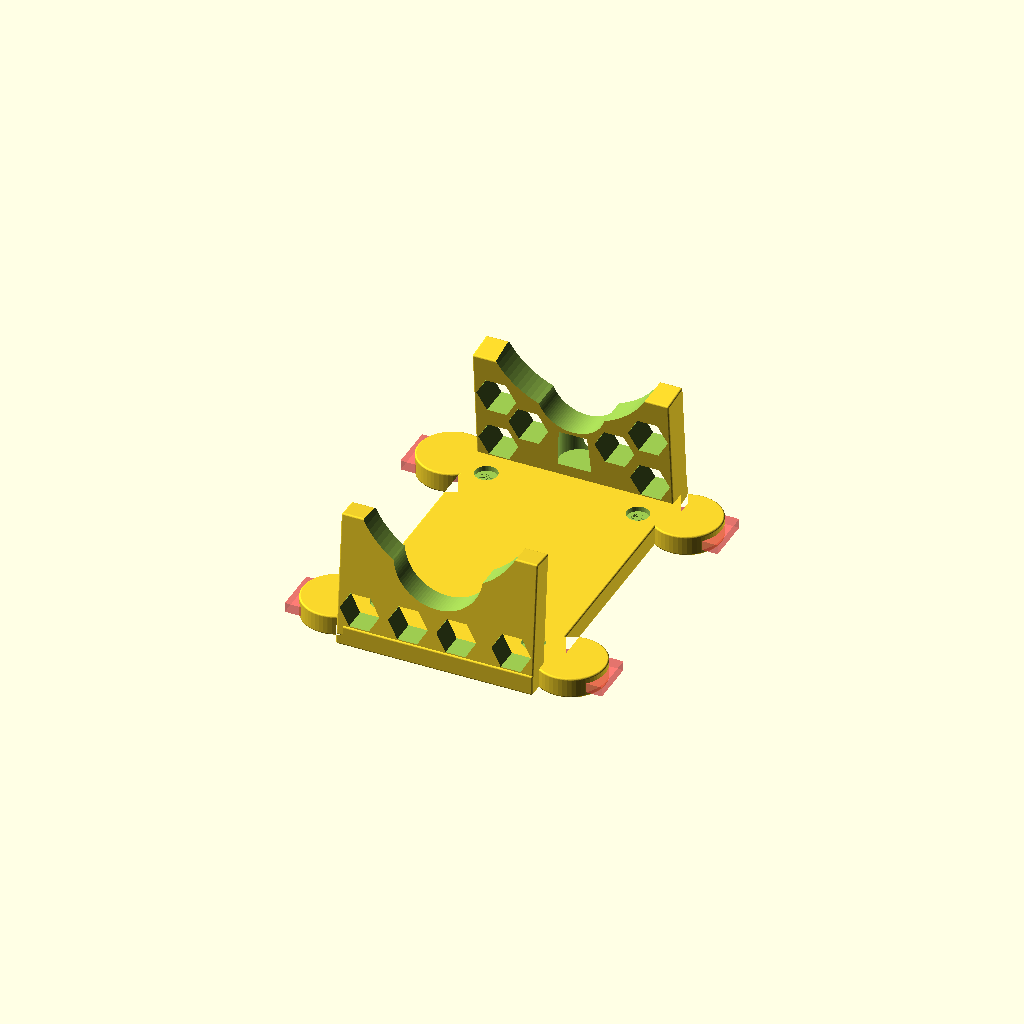
Cell 1 — every parameter at its default value.
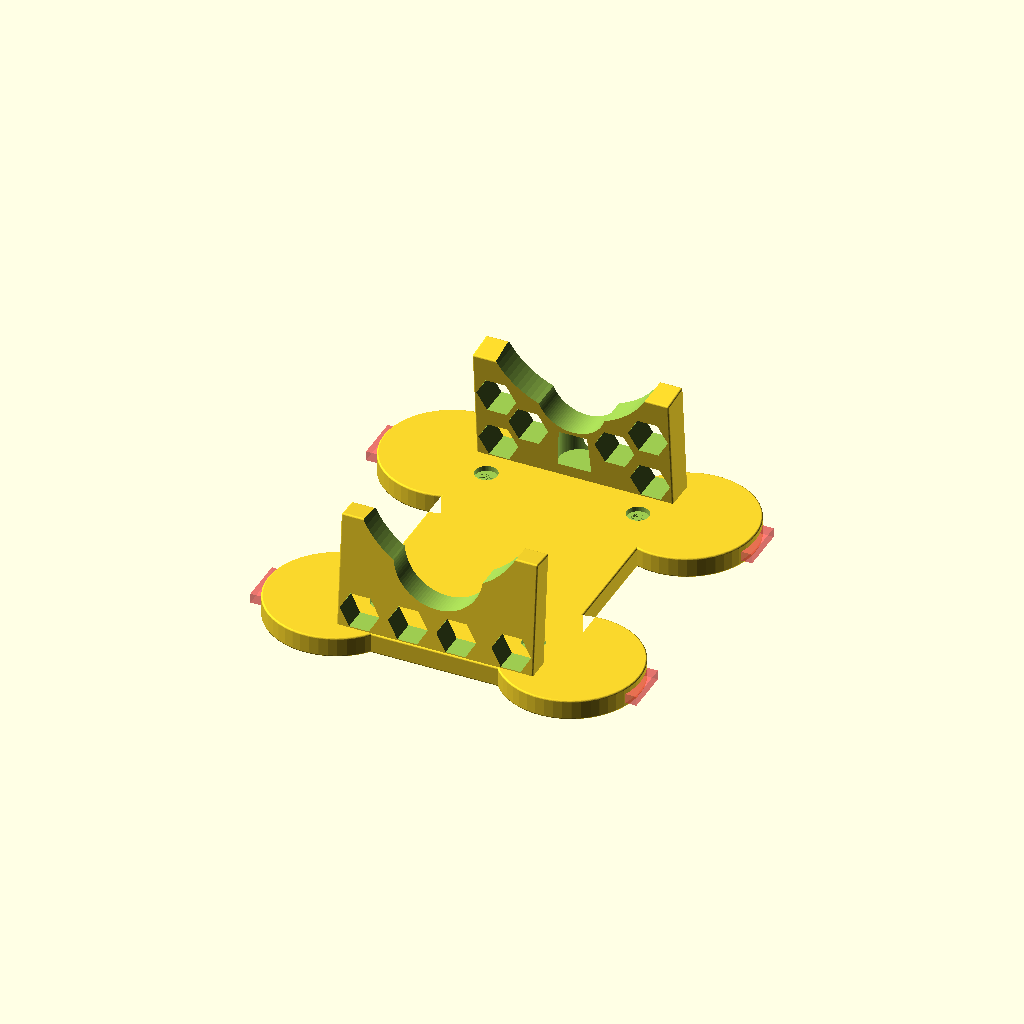
Cell 2 — frog_foot_radius set to 20, the other parameters unchanged.
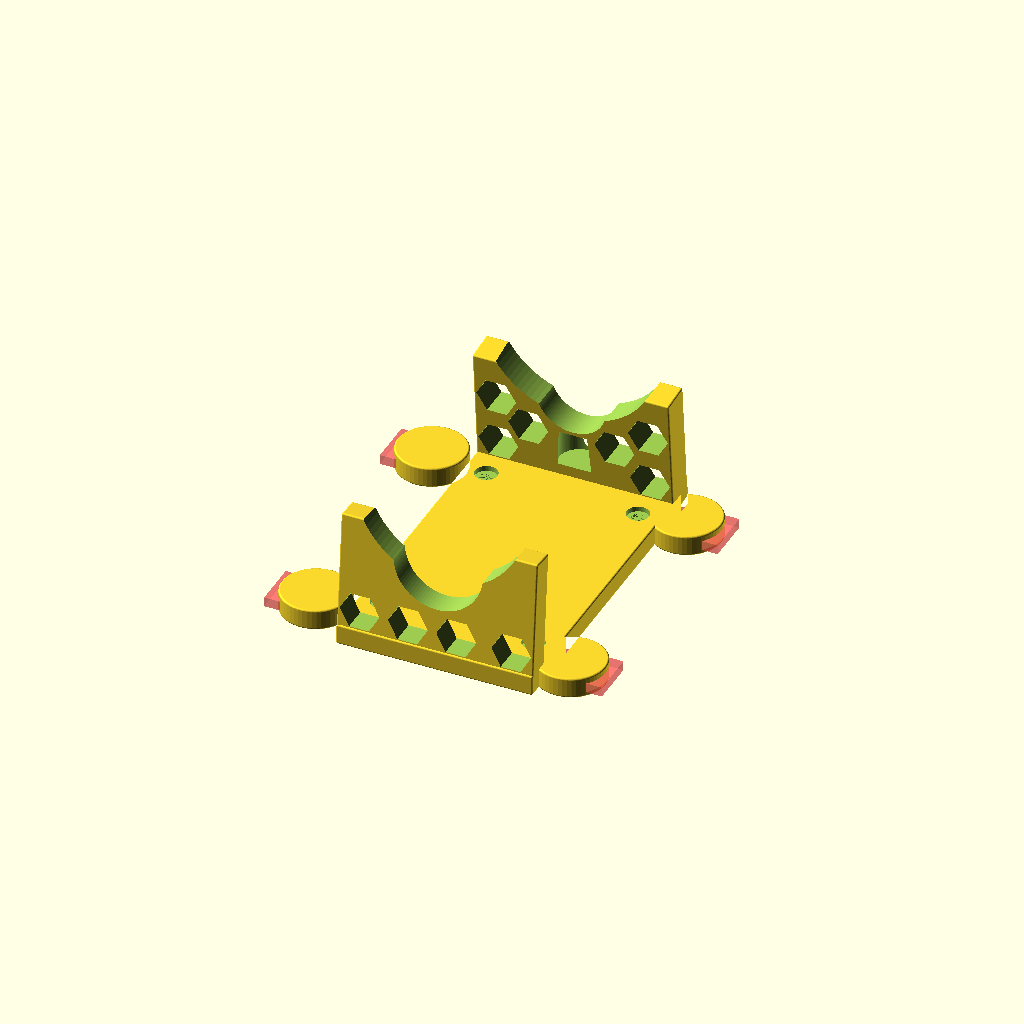
Cell 3: the same model with foot_x_left = -12.
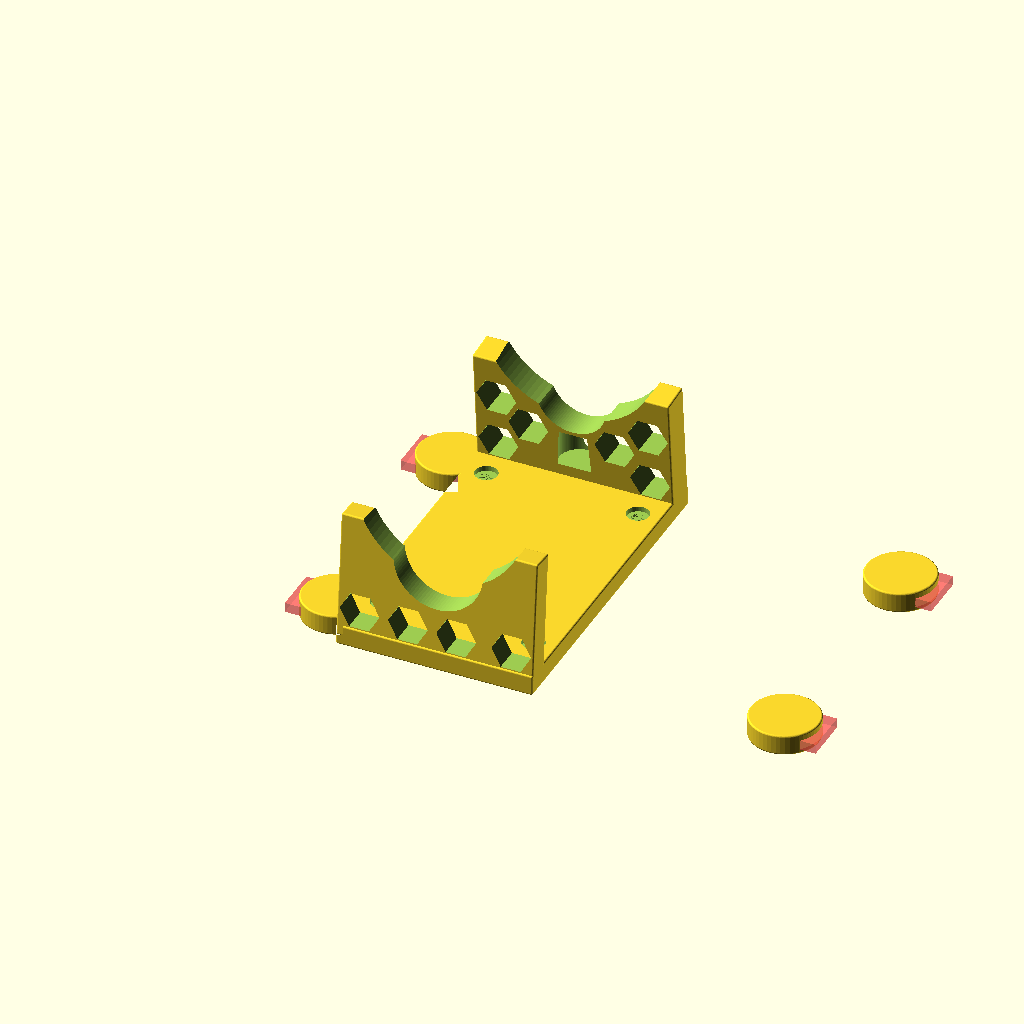
Cell 4 — foot_x_right set to 124, the other parameters unchanged.
One fixed orthographic camera (rotation 55°, 0°, 25°; colour scheme Cornfield) for every cell.
OpenSCAD source file stand-frogfoot.scad:
// Configuration Parameters
include_lower_baseplate = false; // Set to false to remove the lower portion of the baseplate
include_press_fit_feet  = true;  // Set to false to remove the autoclave-safe press-fit silicone feet holes

// Frog Feet Parameters (for outer magnets and stability)
frog_foot_radius = 10; // Radius of the protruding feet lobes
foot_x_left  = -6;     // X coordinate of left feet centers
foot_x_right = 62;     // X coordinate of right feet centers
foot_y_front = 12;     // Y coordinate of front feet centers
foot_y_rear  = 84;     // Y coordinate of rear feet centers

// Silicone Rubber Feet Parameters (optimized for maximum stability, avoiding magnet slots)
silicone_foot_x_left  = 6;
silicone_foot_x_right = 50;
silicone_foot_y_front = 14.2;
silicone_foot_y_rear  = 79.2;

// Hexagonal Tool Slot Parameters
hex_slot_width  = 10; // Width across flats
hex_slot_length = 30; // Cylinder height
hex_slot_radius = hex_slot_width / (2 * cos(30)); // Derived radius from width (cos(30°) = sqrt(3)/2)

// Base Plate
$fn = 50; // Smoothness setting

difference() {
    // Round the main block structure only (including the 4 frog feet lobes)
    minkowski() {
        translate([0,0,-0.8])
        union() {
            cube([56, 96, 5]);
            // 4 protruding frog feet lobes (radius offset by -0.5 to account for minkowski sphere)
            for (pos = [[foot_x_left, foot_y_front], [foot_x_right, foot_y_front], [foot_x_left, foot_y_rear], [foot_x_right, foot_y_rear]]) {
                translate([pos[0], pos[1], 0])
                cylinder(h=5, r=frog_foot_radius - 0.5, $fn=50);
            }
        }
        sphere(r=0.5, $fn=30); // Radius for rounding
    }
    
    // Magnet cutout #1 (centered on front-left frog foot)
    translate([foot_x_left, foot_y_front, 0])
    #cylinder(h=2.8, d=13.4);
    translate([foot_x_left - frog_foot_radius - 2, foot_y_front - 13.4/2, 0])
    #cube([frog_foot_radius + 2, 13.4, 2.8]); // Entry slot from left edge
    
    // Magnet cutout #2 (centered on rear-left frog foot)
    translate([foot_x_left, foot_y_rear, 0])
    #cylinder(h=2.8, d=13.4);
    translate([foot_x_left - frog_foot_radius - 2, foot_y_rear - 13.4/2, 0])
    #cube([frog_foot_radius + 2, 13.4, 2.8]); // Entry slot from left edge
    
    // Magnet cutout #3 (centered on front-right frog foot)
    translate([foot_x_right, foot_y_front, 0])
    #cylinder(h=2.8, d=13.4);
    translate([foot_x_right, foot_y_front - 13.4/2, 0])
    #cube([frog_foot_radius + 2, 13.4, 2.8]); // Entry slot from right edge
    
    // Magnet cutout #4 (centered on rear-right frog foot)
    translate([foot_x_right, foot_y_rear, 0])
    #cylinder(h=2.8, d=13.4);
    translate([foot_x_right, foot_y_rear - 13.4/2, 0])
    #cube([frog_foot_radius + 2, 13.4, 2.8]); // Entry slot from right edge
    
    // Autoclave-safe press-fit silicone feet stepped through-holes
    // Positioned as far outward as possible to maximize stability, while avoiding magnet slots.
    // Each foot is a union of three concentric cylinders creating a mechanical lock.
    if (include_press_fit_feet) {
        for (pos = [[silicone_foot_x_left, silicone_foot_y_front], [silicone_foot_x_right, silicone_foot_y_front], [silicone_foot_x_left, silicone_foot_y_rear], [silicone_foot_x_right, silicone_foot_y_rear]]) {
            translate([pos[0], pos[1], 0]) {
                // 1. Bottom recess (diameter 8.5mm, Z from -1.4 to 0.2)
                translate([0, 0, -1.4]) cylinder(h=1.6, d=8.5, $fn=50);
                
                // 2. Retaining throat through-hole (diameter 4.0mm, Z from 0.2 to 3.2)
                translate([0, 0, 0.2]) cylinder(h=3.0, d=4.0, $fn=50);
                
                // 3. Top locking counterbore (diameter 6.5mm, Z from 3.2 to 4.8)
                translate([0, 0, 3.2]) cylinder(h=1.6, d=6.5, $fn=50);
            }
        }
    }
}

// Motor Riser
difference() {
    // Round the main block structure only
    minkowski() {
        // Riser
        rotate([-5,0,0])
            translate([0,0,2])
                cube([56, 6, 36]); // Original 60x7x40 reduced by 4mm
        sphere(r=0.5, $fn=30);
    }
    
    // large cutout
    rotate([90,0,0])
        translate([28,50,-20])
            cylinder(h=40, r=25, $fn=100);     
            
    // Small cutout   
    rotate([90,0,0])
        translate([28,30,-20])
            cylinder(h=40, r=13, $fn=100);
            
    // Hexagonal tool slots (using global parameters)
    rotate([90,0,0])
        translate([6,10,0])  
            cylinder(h = hex_slot_length, r = hex_slot_radius, $fn = 6, center = true);
      
    rotate([90,0,0])
        translate([20,10,0])  
            cylinder(h = hex_slot_length, r = hex_slot_radius, $fn = 6, center = true);
   
    rotate([90,0,0])
        translate([34,10,0])  
            cylinder(h = hex_slot_length, r = hex_slot_radius, $fn = 6, center = true);
      
    rotate([90,0,0])
        translate([50,10,0])  
            cylinder(h = hex_slot_length, r = hex_slot_radius, $fn = 6, center = true);
}

// Handpiece Riser
difference() {
    // Round the main block structure only
    minkowski() {
        translate([0,98,0])
            rotate([5,0,0])
                translate([0,-9.9,2])
                    cube([56, 8, 36]); // Original 60x7x40 reduced by 4mm
        sphere(r=0.5, $fn=30);
    }
    
    // large cutout
    rotate([90,0,0])
        translate([28,50,-120])
            cylinder(h=40, r=25, $fn=100);     
            
    // Small cutout   
    rotate([90,0,0])
        translate([28,30,-120])
            cylinder(h=40, r=10, $fn=100);
            
    // Magnet cutout
    rotate([0,0,0])
        translate([28,90,8])
            cylinder(h=11, r=5.8, $fn=100);

        
    // Hexagonal tool slots (using global parameters)
    rotate([90,0,0])
        translate([6,10,-90])  
            cylinder(h = hex_slot_length, r = hex_slot_radius, $fn = 6, center = true);
      
    rotate([90,0,0])
        translate([6,25,-90])  
            cylinder(h = hex_slot_length, r = hex_slot_radius, $fn = 6, center = true);
   
    rotate([90,0,0])
        translate([50,25,-90])  
            cylinder(h = hex_slot_length, r = hex_slot_radius, $fn = 6, center = true);
      
    rotate([90,0,0])
        translate([50,10,-90])  
            cylinder(h = hex_slot_length, r = hex_slot_radius, $fn = 6, center = true);
      
    rotate([90,0,0])
        translate([15,18,-90])  
            cylinder(h = hex_slot_length, r = hex_slot_radius, $fn = 6, center = true);
      
    rotate([90,0,0])
        translate([40,18,-90])  
            cylinder(h = hex_slot_length, r = hex_slot_radius, $fn = 6, center = true);
}  

if (include_lower_baseplate) {
    translate([0, 0, -4])
    union() {
        cube([56, 96, 3]);
        for (pos = [[foot_x_left, foot_y_front], [foot_x_right, foot_y_front], [foot_x_left, foot_y_rear], [foot_x_right, foot_y_rear]]) {
            translate([pos[0], pos[1], 0])
            cylinder(h=3, r=frog_foot_radius, $fn=50);
        }
    }
}
Parameter table extracted from the source (name, type, default, range or options):
include_lower_baseplate: bool, default false
include_press_fit_feet: bool, default true
frog_foot_radius: number, default 10
foot_x_left: number, default -6
foot_x_right: number, default 62
foot_y_front: number, default 12
foot_y_rear: number, default 84
silicone_foot_x_left: number, default 6
silicone_foot_x_right: number, default 50
silicone_foot_y_front: number, default 14.2
silicone_foot_y_rear: number, default 79.2
hex_slot_width: number, default 10
hex_slot_length: number, default 30
